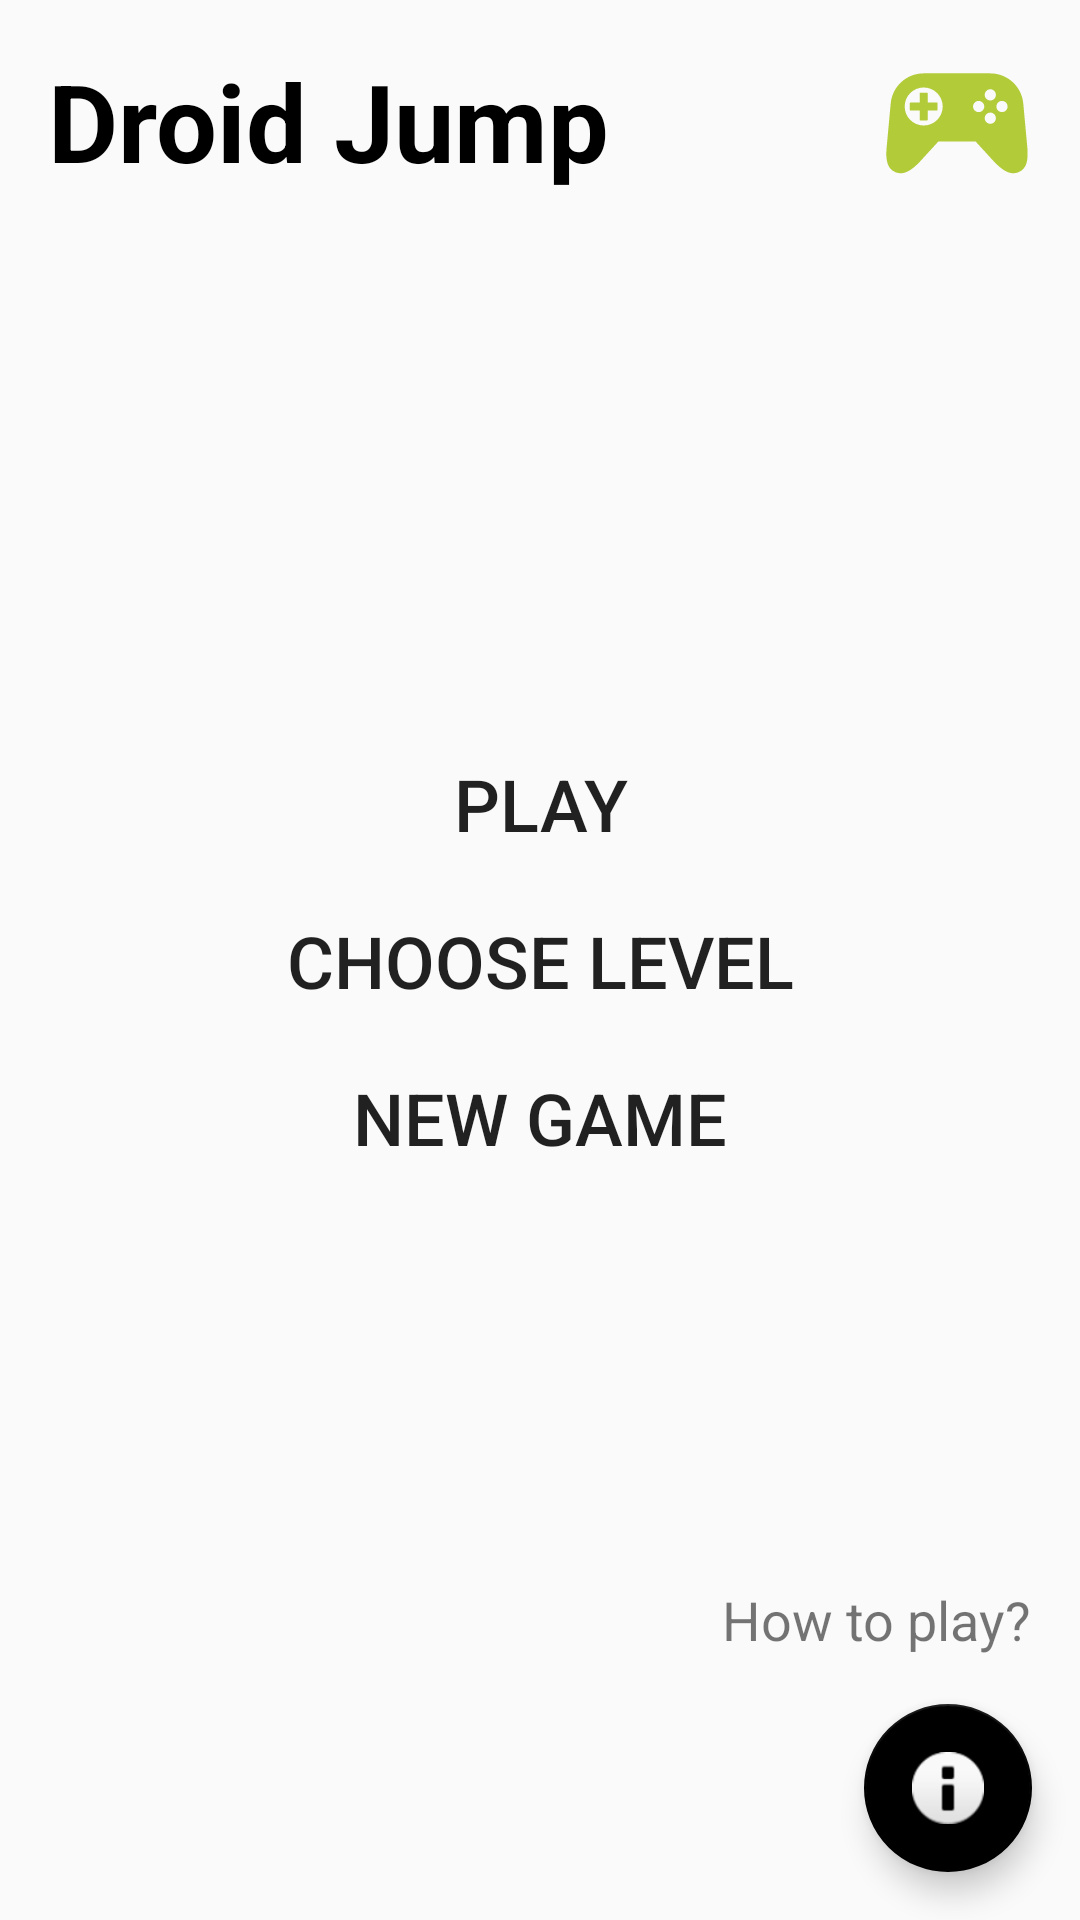

This screen was rendered from an Android layout file. Write that file and the resources it references.
<!-- AndroidManifest.xml: application theme AppTheme -->
<!-- res/layout/start_screen.xml -->
<?xml version="1.0" encoding="utf-8"?>
<androidx.constraintlayout.widget.ConstraintLayout xmlns:android="http://schemas.android.com/apk/res/android"
    xmlns:app="http://schemas.android.com/apk/res-auto"
    xmlns:tools="http://schemas.android.com/tools"
    android:layout_width="match_parent"
    android:layout_height="match_parent">

    <Button
        android:id="@+id/level_button"
        style="@style/StartScreenButton"
        android:text="@string/choose_level_text"
        app:layout_constraintBottom_toBottomOf="parent"
        app:layout_constraintEnd_toEndOf="parent"
        app:layout_constraintStart_toStartOf="parent"
        app:layout_constraintTop_toTopOf="parent" />

    <Button
        android:id="@+id/play_button"
        style="@style/StartScreenButton"
        android:text="@string/play_text"
        app:layout_constraintBottom_toTopOf="@+id/level_button"
        app:layout_constraintEnd_toEndOf="parent"
        app:layout_constraintStart_toStartOf="parent" />

    <Button
        android:id="@+id/new_game_button"
        style="@style/StartScreenButton"
        android:text="@string/new_game_text"
        app:layout_constraintEnd_toEndOf="parent"
        app:layout_constraintStart_toStartOf="parent"
        app:layout_constraintTop_toBottomOf="@+id/level_button" />

    <LinearLayout
        android:id="@+id/droid_draw_view"
        style="@style/DroidDrawFrame"
        android:layout_width="71dp"
        android:layout_height="80dp"
        app:layout_constraintBottom_toBottomOf="parent"
        app:layout_constraintStart_toStartOf="parent" />

    <TextView
        android:id="@+id/how_to_play"
        style="@style/RegularText"
        android:layout_marginEnd="@dimen/fab_margin"
        android:layout_marginRight="@dimen/fab_margin"
        android:layout_marginBottom="@dimen/fab_margin"
        android:text="@string/how_to_play"
        app:layout_constraintBottom_toTopOf="@+id/how_to_play_button"
        app:layout_constraintEnd_toEndOf="parent" />

    <TextView
        android:id="@+id/game_header"
        style="@style/ScreenHeader"
        android:text="@string/app_name"
        app:layout_constraintHorizontal_chainStyle="spread_inside"
        app:layout_constraintStart_toStartOf="parent"
        app:layout_constraintTop_toTopOf="parent" />

    <com.google.android.material.floatingactionbutton.FloatingActionButton
        android:id="@+id/how_to_play_button"
        style="@style/HowToPlayButton"
        app:layout_constraintBottom_toBottomOf="parent"
        app:layout_constraintEnd_toEndOf="parent" />

    <ImageButton
        android:id="@+id/menu_button"
        style="@style/PGSIcon"
        android:layout_marginEnd="@dimen/fab_margin"
        android:layout_marginRight="@dimen/fab_margin"
        android:background="@android:color/transparent"
        android:contentDescription="@string/play_game_services"
        app:layout_constraintBottom_toBottomOf="@+id/game_header"
        app:layout_constraintEnd_toEndOf="parent"
        app:layout_constraintTop_toTopOf="@+id/game_header" />
</androidx.constraintlayout.widget.ConstraintLayout>
<!-- resources referenced by this layout -->
<resources>
  <dimen name="fab_margin">16dp</dimen>
  <string name="app_name">Droid Jump</string>
  <string name="choose_level_text">Choose level</string>
  <string name="how_to_play">How to play?</string>
  <string name="new_game_text">New game</string>
  <string name="play_game_services">Play Game Services</string>
  <string name="play_text">Play</string>
  <style name="DroidDrawFrame">
          <item name="android:layout_marginLeft">@dimen/fab_margin</item>
          <item name="android:layout_marginBottom">@dimen/fab_margin</item>
          <item name="android:layout_height">@android:dimen/notification_large_icon_width</item>
          <item name="android:layout_width">@android:dimen/notification_large_icon_width</item>
          <item name="android:orientation">vertical</item>
      </style>
  <style name="HowToPlayButton" parent="@style/Widget.AppCompat.Button.Borderless">
          <item name="android:layout_marginBottom">@dimen/fab_margin</item>
          <item name="android:layout_marginRight">@dimen/fab_margin</item>
          <item name="android:layout_width">wrap_content</item>
          <item name="android:layout_height">wrap_content</item>
          <item name="android:src">@android:drawable/ic_dialog_info</item>
          <item name="backgroundTint">@android:color/black</item>
          <item name="android:focusable">true</item>
          <item name="android:clickable">true</item>
      </style>
  <style name="PGSIcon">
          <item name="android:layout_width">@dimen/pgs_icon_width</item>
          <item name="android:layout_height">@dimen/pgs_icon_width</item>
          <item name="android:scaleType">centerCrop</item>
          <item name="android:src">@drawable/pgs_icon</item>
      </style>
  <style name="RegularText">
          <item name="android:layout_width">wrap_content</item>
          <item name="android:layout_height">wrap_content</item>
          <item name="android:textSize">@dimen/regular_text_size</item>
          <item name="color">@android:color/black</item>
      </style>
  <style name="ScreenHeader" parent="TopLeftFabMargin">
          <item name="android:textColor">@android:color/black</item>
          <item name="android:layout_width">wrap_content</item>
          <item name="android:layout_height">wrap_content</item>
          <item name="android:textStyle">bold</item>
          <item name="android:textSize">@dimen/header_text_size</item>
      </style>
  <style name="StartScreenButton" parent="@style/Widget.AppCompat.Button.Borderless">
          <item name="android:textSize">@dimen/start_menu_item_text_size</item>
          <item name="android:layout_marginLeft">@dimen/double_fab_margin</item>
          <item name="android:layout_marginRight">@dimen/double_fab_margin</item>
          <item name="android:layout_width">match_parent</item>
          <item name="android:layout_height">wrap_content</item>
      </style>
  <style name="AppTheme" parent="Theme.AppCompat.Light.NoActionBar">
          
          <item name="colorPrimary">@color/colorPrimary</item>
          <item name="colorPrimaryDark">@color/colorPrimaryDark</item>
          <item name="colorAccent">@color/colorAccent</item>
          <item name="android:windowFullscreen">true</item>
      </style>
  <dimen name="pgs_icon_width">50dp</dimen>
  <dimen name="regular_text_size">18sp</dimen>
  <style name="TopLeftFabMargin">
          <item name="android:layout_marginLeft">@dimen/fab_margin</item>
          <item name="android:layout_marginTop">@dimen/fab_margin</item>
      </style>
  <dimen name="header_text_size">36sp</dimen>
  <dimen name="start_menu_item_text_size">24sp</dimen>
  <dimen name="double_fab_margin">32dp</dimen>
  <color name="colorPrimary">#000</color>
  <color name="colorPrimaryDark">#303F9F</color>
  <color name="colorAccent">#FF4081</color>
</resources>
